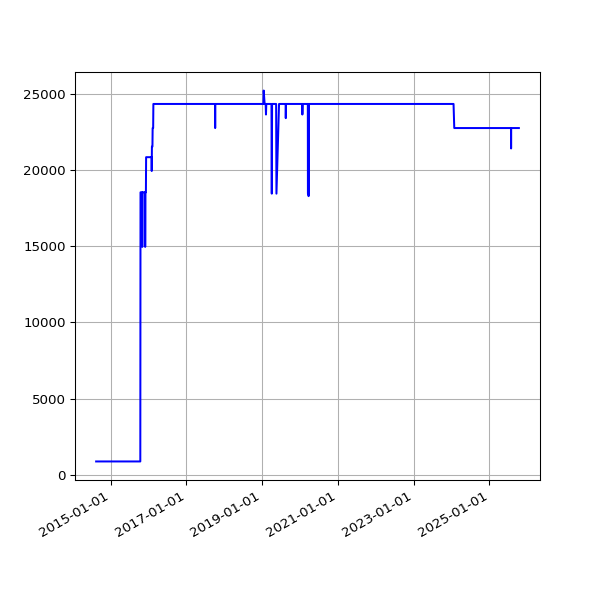

Source data for this figure (header and first rows):
date, value
2014-08-14 02:39:20 +0100, 879
2014-08-15 02:40:32 +0100, 879
2014-08-16 02:39:22 +0100, 879
2014-08-17 02:37:23 +0100, 879
2014-08-18 02:40:14 +0100, 879
2014-08-19 02:41:31 +0100, 879
2014-08-20 02:41:02 +0100, 879
2014-08-21 02:46:25 +0100, 879
2014-08-22 02:42:42 +0100, 879
2014-08-23 02:49:08 +0100, 879
2014-08-24 02:41:34 +0100, 879
2014-08-25 02:44:26 +0100, 879
2014-08-26 02:45:33 +0100, 879
2014-08-27 02:47:23 +0100, 879
2014-08-28 02:45:45 +0100, 879
2014-08-29 02:52:17 +0100, 879
2014-08-30 02:41:53 +0100, 879
2014-08-31 02:41:54 +0100, 879
2014-09-01 02:41:45 +0100, 879
2014-09-02 02:56:38 +0100, 879
2014-09-03 02:53:41 +0100, 879
2014-09-04 03:09:09 +0100, 879
2014-09-05 02:53:14 +0100, 879
2014-09-06 02:45:18 +0100, 879
2014-09-07 02:42:16 +0100, 879
2014-09-08 03:37:13 +0100, 879
2014-09-09 02:50:39 +0100, 879
2014-09-10 02:53:39 +0100, 879
2014-09-11 03:39:38 +0100, 879
2014-09-12 02:44:06 +0100, 879
2014-09-13 02:45:19 +0100, 879
2014-09-14 02:46:09 +0100, 879
2014-09-15 02:51:21 +0100, 879
2014-09-16 02:51:21 +0100, 879
2014-09-17 02:50:45 +0100, 879
2014-09-18 02:52:25 +0100, 879
2014-09-19 02:50:21 +0100, 879
2014-09-20 02:42:56 +0100, 879
2014-09-21 02:40:59 +0100, 879
2014-09-22 02:50:35 +0100, 879
2014-09-23 02:41:41 +0100, 879
2014-09-24 02:44:22 +0100, 879
2014-09-25 02:55:33 +0100, 879
2014-09-26 02:52:05 +0100, 879
2014-09-27 02:42:14 +0100, 879
2014-09-28 02:39:29 +0100, 879
2014-09-29 02:49:32 +0100, 879
2014-09-30 02:55:10 +0100, 879
2014-10-01 02:49:49 +0100, 879
2014-10-02 02:41:17 +0100, 879
2014-10-03 02:49:54 +0100, 879
2014-10-04 02:39:51 +0100, 879
2014-10-05 02:39:01 +0100, 879
2014-10-06 02:54:09 +0100, 879
2014-10-07 02:55:15 +0100, 879
2014-10-08 02:37:06 +0100, 879
2014-10-09 02:44:53 +0100, 879
2014-10-10 02:41:25 +0100, 879
2014-10-11 02:51:31 +0100, 879
2014-10-12 02:32:17 +0100, 879
... 3,611 more rows
